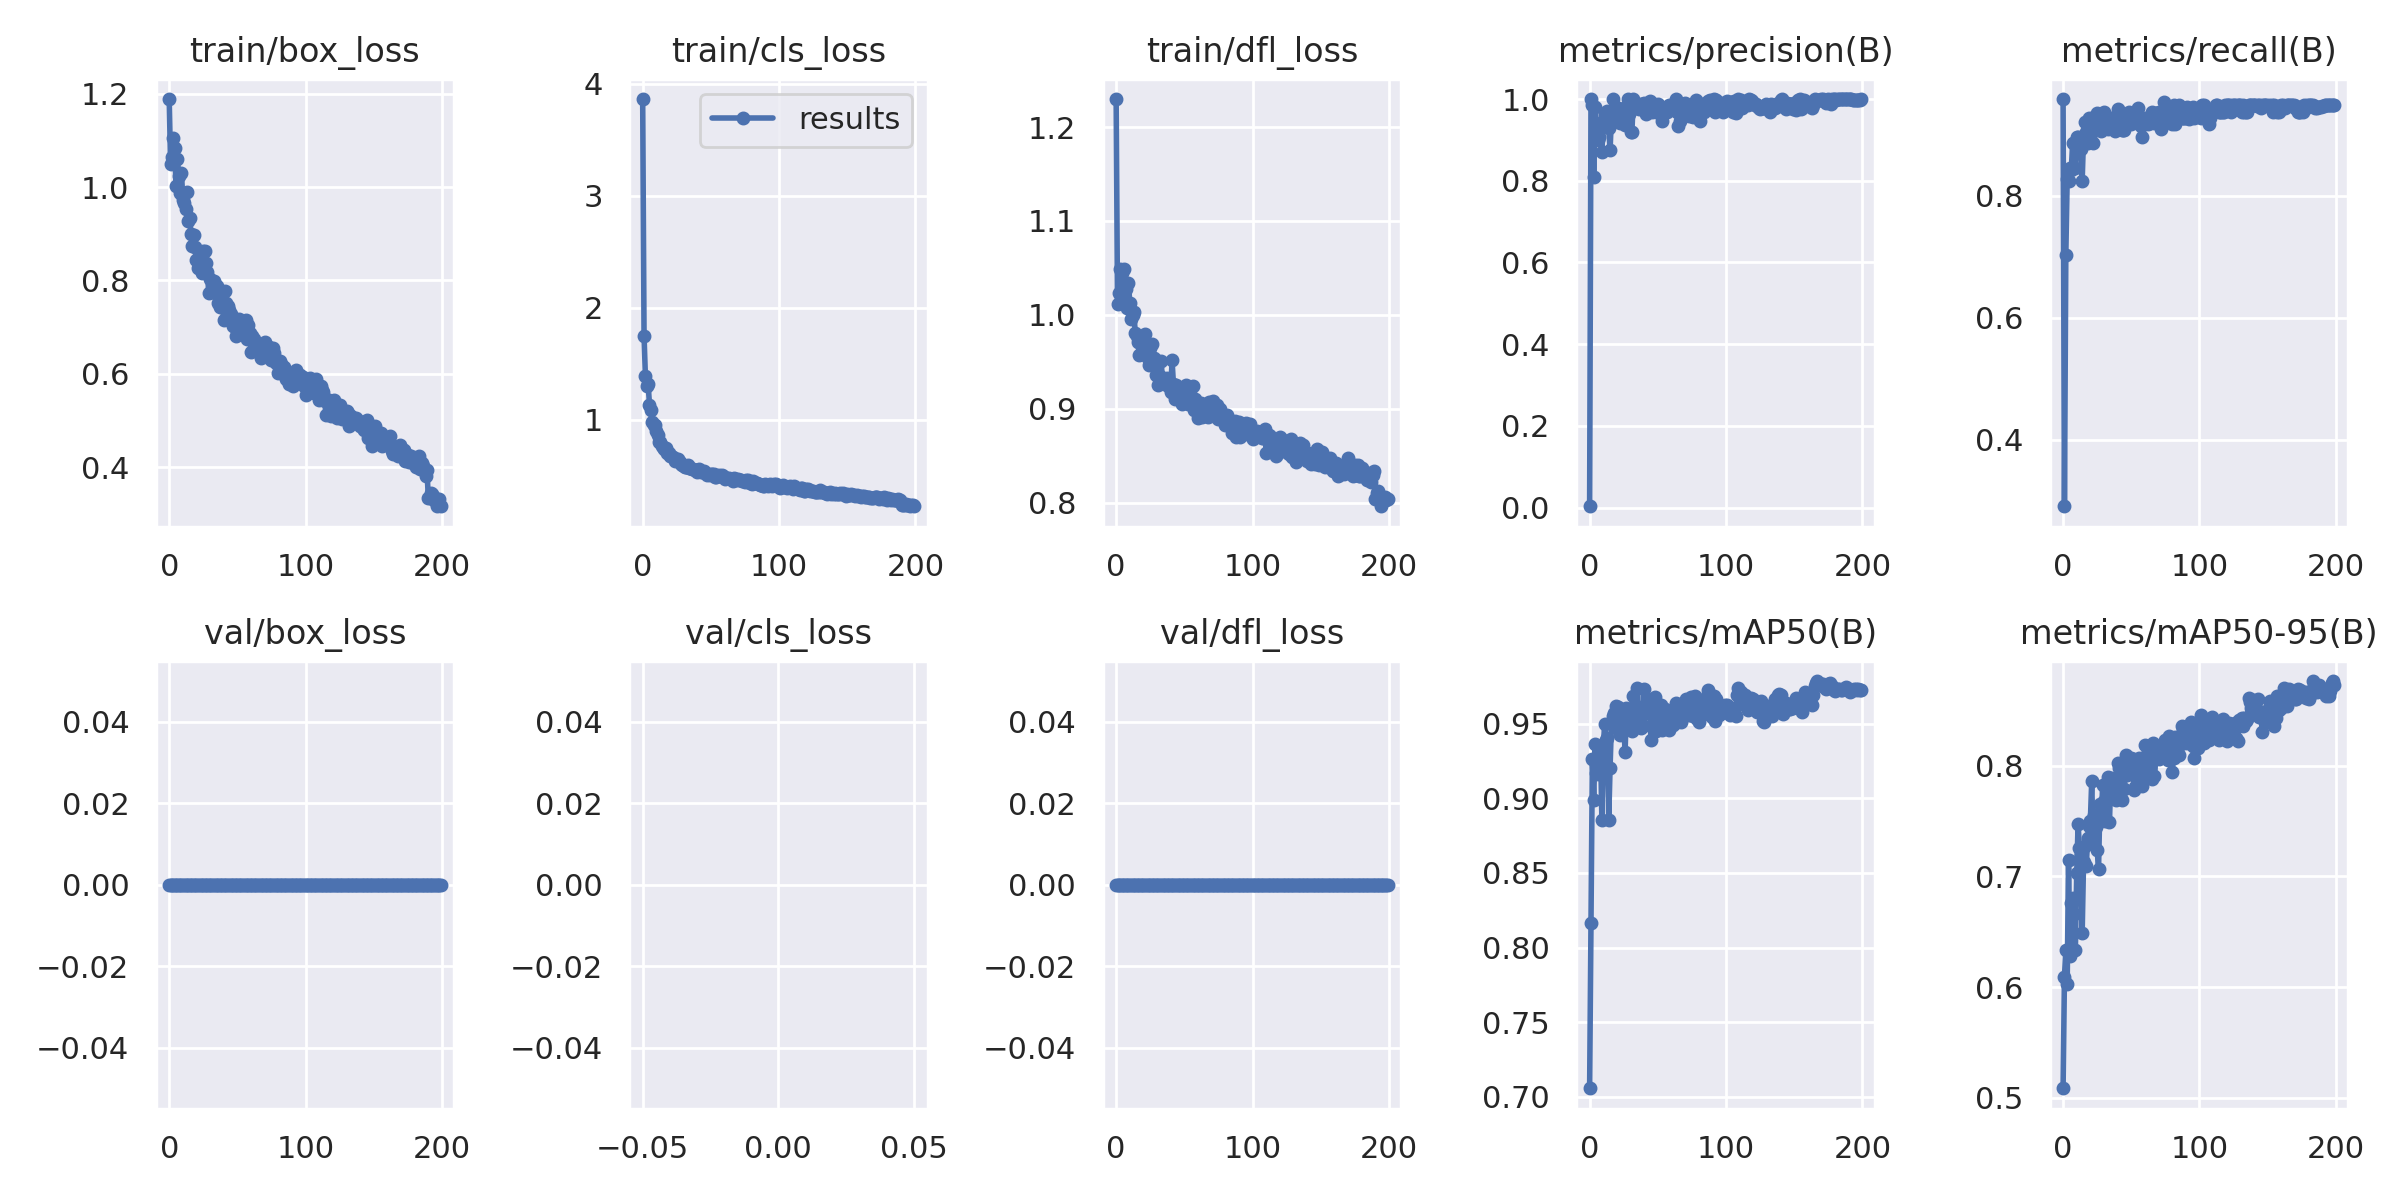

The data file committed next to this chart (first rows):
epoch, train/box_loss, train/cls_loss, train/dfl_loss, metrics/precision(B), metrics/recall(B), metrics/mAP50(B), metrics/mAP50-95(B), val/box_loss, val/cls_loss, val/dfl_loss, lr/pg0, lr/pg1, lr/pg2
0, 1.188, 3.864, 1.23, 0.00337, 0.9588, 0.7058, 0.5085, 0, inf, 0, 0.073, 0.003, 0.003
1, 1.049, 1.752, 1.011, 1, 0.2913, 0.8167, 0.6091, 0, inf, 0, 0.04507, 0.00607, 0.00607
2, 1.064, 1.387, 1.023, 0.9855, 0.7029, 0.9263, 0.6339, 0, inf, 0, 0.01711, 0.009109, 0.009109
3, 1.104, 1.306, 1.049, 0.8087, 0.8281, 0.8985, 0.6028, 0, inf, 0, 0.009851, 0.009851, 0.009851
4, 1.084, 1.317, 1.045, 0.9799, 0.8247, 0.9362, 0.7152, 0, inf, 0, 0.009851, 0.009851, 0.009851
5, 1.003, 1.137, 1.013, 0.9365, 0.8454, 0.9169, 0.628, 0, inf, 0, 0.009802, 0.009802, 0.009802
6, 1.061, 1.085, 1.048, 0.9008, 0.8425, 0.9164, 0.6764, 0, inf, 0, 0.009753, 0.009753, 0.009753
7, 1.024, 0.9779, 1.027, 0.9063, 0.8866, 0.934, 0.6804, 0, inf, 0, 0.009703, 0.009703, 0.009703
8, 0.9863, 0.9521, 1.007, 0.9339, 0.8866, 0.9341, 0.6664, 0, inf, 0, 0.009654, 0.009654, 0.009654
9, 1.031, 0.9549, 1.034, 0.8697, 0.8454, 0.8851, 0.6335, 0, inf, 0, 0.009604, 0.009604, 0.009604
10, 0.9718, 0.8997, 1.013, 0.9456, 0.8969, 0.9332, 0.7029, 0, inf, 0, 0.009555, 0.009555, 0.009555
11, 0.9667, 0.8674, 0.9957, 0.9636, 0.8969, 0.9496, 0.7475, 0, inf, 0, 0.009505, 0.009505, 0.009505
12, 0.9532, 0.8006, 1, 0.9443, 0.8746, 0.939, 0.7258, 0, inf, 0, 0.009456, 0.009456, 0.009456
13, 0.9888, 0.7991, 1.002, 0.9716, 0.8763, 0.9404, 0.7191, 0, inf, 0, 0.009406, 0.009406, 0.009406
14, 0.9264, 0.7631, 0.9807, 0.9291, 0.8247, 0.8856, 0.6492, 0, inf, 0, 0.009357, 0.009357, 0.009357
15, 0.9345, 0.7581, 0.9771, 0.8742, 0.8969, 0.9204, 0.7128, 0, inf, 0, 0.009307, 0.009307, 0.009307
16, 0.8992, 0.7445, 0.9708, 0.9572, 0.9217, 0.9501, 0.7273, 0, inf, 0, 0.009258, 0.009258, 0.009258
17, 0.8738, 0.7483, 0.9568, 1, 0.9051, 0.9551, 0.7097, 0, inf, 0, 0.009208, 0.009208, 0.009208
18, 0.8981, 0.7058, 0.9698, 0.9735, 0.8866, 0.9573, 0.7343, 0, inf, 0, 0.009158, 0.009158, 0.009158
19, 0.8706, 0.7031, 0.9667, 0.9548, 0.9278, 0.9617, 0.7453, 0, inf, 0, 0.009109, 0.009109, 0.009109
20, 0.8447, 0.6791, 0.9579, 0.9455, 0.8969, 0.9468, 0.7503, 0, inf, 0, 0.009059, 0.009059, 0.009059
21, 0.8264, 0.6757, 0.98, 0.977, 0.9278, 0.9609, 0.7862, 0, inf, 0, 0.00901, 0.00901, 0.00901
22, 0.8601, 0.6697, 0.9647, 0.9421, 0.8866, 0.9425, 0.731, 0, inf, 0, 0.00896, 0.00896, 0.00896
23, 0.8314, 0.6573, 0.9543, 0.9506, 0.9175, 0.9475, 0.7553, 0, inf, 0, 0.008911, 0.008911, 0.008911
24, 0.8162, 0.6351, 0.9461, 0.9676, 0.9239, 0.9561, 0.745, 0, inf, 0, 0.008861, 0.008861, 0.008861
25, 0.8629, 0.6462, 0.9644, 0.9784, 0.9352, 0.9515, 0.7237, 0, inf, 0, 0.008812, 0.008812, 0.008812
26, 0.8636, 0.6509, 0.9689, 0.9366, 0.9133, 0.9307, 0.7066, 0, inf, 0, 0.008762, 0.008762, 0.008762
27, 0.8374, 0.6254, 0.9502, 0.9411, 0.9278, 0.9607, 0.7652, 0, inf, 0, 0.008713, 0.008713, 0.008713
28, 0.8174, 0.6037, 0.9539, 1, 0.906, 0.947, 0.7503, 0, inf, 0, 0.008663, 0.008663, 0.008663
29, 0.7728, 0.5952, 0.9361, 0.9629, 0.9175, 0.9581, 0.7822, 0, inf, 0, 0.008614, 0.008614, 0.008614
30, 0.8026, 0.5872, 0.9479, 0.919, 0.9381, 0.9543, 0.7678, 0, inf, 0, 0.008564, 0.008564, 0.008564
31, 0.7763, 0.5793, 0.9251, 0.9187, 0.932, 0.9452, 0.75, 0, inf, 0, 0.008515, 0.008515, 0.008515
32, 0.7829, 0.5768, 0.9351, 0.999, 0.9175, 0.9681, 0.7762, 0, inf, 0, 0.008466, 0.008466, 0.008466
33, 0.7997, 0.6007, 0.9511, 0.9778, 0.9104, 0.9627, 0.7895, 0, inf, 0, 0.008416, 0.008416, 0.008416
34, 0.7732, 0.5719, 0.9293, 0.9823, 0.9175, 0.9487, 0.7488, 0, inf, 0, 0.008367, 0.008367, 0.008367
35, 0.7871, 0.5736, 0.9294, 0.9796, 0.9278, 0.9736, 0.7894, 0, inf, 0, 0.008317, 0.008317, 0.008317
36, 0.7523, 0.5615, 0.9259, 0.9748, 0.9175, 0.9513, 0.783, 0, inf, 0, 0.008268, 0.008268, 0.008268
37, 0.7431, 0.5622, 0.9328, 0.9865, 0.9175, 0.9514, 0.7789, 0, inf, 0, 0.008218, 0.008218, 0.008218
38, 0.7458, 0.5526, 0.9242, 0.9888, 0.9072, 0.947, 0.7784, 0, inf, 0, 0.008169, 0.008169, 0.008169
39, 0.7503, 0.5543, 0.928, 0.9889, 0.9163, 0.9484, 0.7695, 0, inf, 0, 0.008119, 0.008119, 0.008119
40, 0.7145, 0.5362, 0.9179, 0.9892, 0.9421, 0.9733, 0.8026, 0, inf, 0, 0.00807, 0.00807, 0.00807
41, 0.7785, 0.5615, 0.9516, 0.9634, 0.9175, 0.9593, 0.7979, 0, inf, 0, 0.00802, 0.00802, 0.00802
42, 0.752, 0.5422, 0.9266, 0.9865, 0.9381, 0.9663, 0.7978, 0, inf, 0, 0.007971, 0.007971, 0.007971
43, 0.7462, 0.5388, 0.9105, 0.9849, 0.9072, 0.9578, 0.7689, 0, inf, 0, 0.007921, 0.007921, 0.007921
44, 0.7358, 0.5306, 0.9257, 0.996, 0.9072, 0.9591, 0.7917, 0, inf, 0, 0.007872, 0.007872, 0.007872
45, 0.7283, 0.543, 0.9216, 0.9754, 0.9072, 0.9387, 0.7786, 0, inf, 0, 0.007822, 0.007822, 0.007822
46, 0.7134, 0.523, 0.9158, 0.9674, 0.9182, 0.9559, 0.8099, 0, inf, 0, 0.007772, 0.007772, 0.007772
47, 0.7031, 0.5079, 0.9152, 0.989, 0.9279, 0.9618, 0.792, 0, inf, 0, 0.007723, 0.007723, 0.007723
48, 0.7018, 0.5188, 0.9054, 0.976, 0.9381, 0.9675, 0.8037, 0, inf, 0, 0.007673, 0.007673, 0.007673
49, 0.682, 0.5119, 0.9152, 0.9675, 0.9208, 0.9451, 0.8016, 0, inf, 0, 0.007624, 0.007624, 0.007624
50, 0.691, 0.5185, 0.9123, 0.9876, 0.9175, 0.9465, 0.8071, 0, inf, 0, 0.007574, 0.007574, 0.007574
51, 0.7172, 0.5146, 0.9252, 0.9781, 0.9211, 0.9627, 0.8065, 0, inf, 0, 0.007525, 0.007525, 0.007525
52, 0.7138, 0.5206, 0.9135, 0.9665, 0.9381, 0.9622, 0.7779, 0, inf, 0, 0.007476, 0.007476, 0.007476
53, 0.6982, 0.4924, 0.9048, 0.9472, 0.9244, 0.946, 0.7808, 0, inf, 0, 0.007426, 0.007426, 0.007426
54, 0.6905, 0.4942, 0.9106, 0.9784, 0.9326, 0.9558, 0.7816, 0, inf, 0, 0.007377, 0.007377, 0.007377
55, 0.7053, 0.4952, 0.9137, 0.9683, 0.9434, 0.9596, 0.8002, 0, inf, 0, 0.007327, 0.007327, 0.007327
56, 0.7156, 0.5095, 0.9245, 0.9749, 0.9278, 0.9514, 0.8069, 0, inf, 0, 0.007278, 0.007278, 0.007278
57, 0.6746, 0.4966, 0.8992, 0.9673, 0.9143, 0.9485, 0.8044, 0, inf, 0, 0.007228, 0.007228, 0.007228
58, 0.7054, 0.5067, 0.9104, 0.9849, 0.8969, 0.9458, 0.7818, 0, inf, 0, 0.007178, 0.007178, 0.007178
59, 0.6872, 0.5025, 0.903, 0.9811, 0.9175, 0.9502, 0.8062, 0, inf, 0, 0.007129, 0.007129, 0.007129
... 140 more rows
